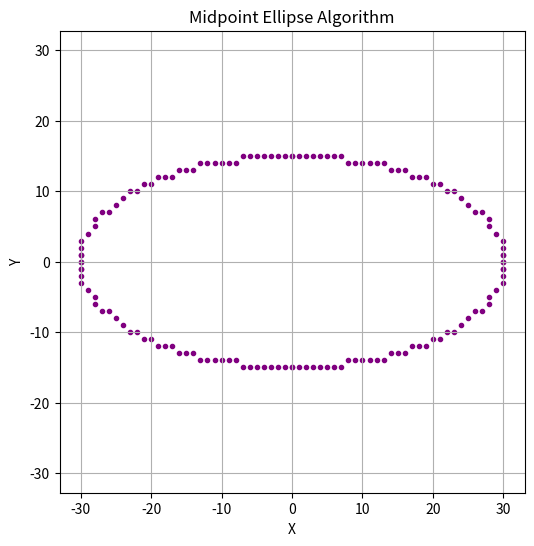
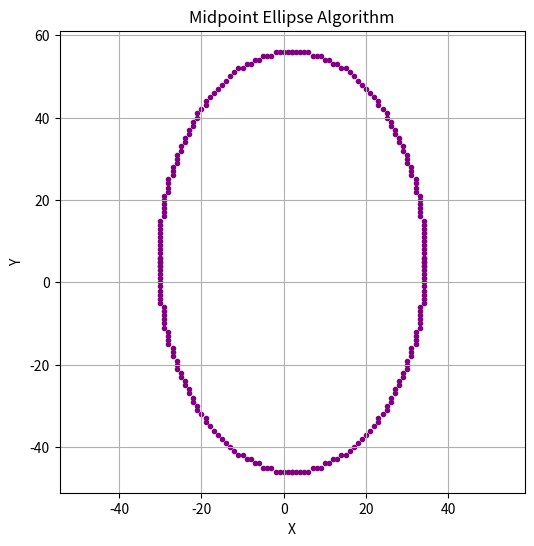
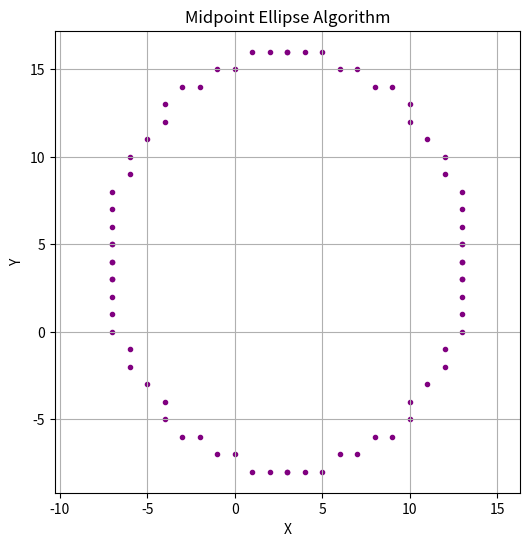

Python code for these plots, in order:
import matplotlib.pyplot as plt

def plot_ellipse_points(xc, yc, x, y, xes, yes):
    pts = [
        (x + xc, y + yc),
        (-x + xc, y + yc),
        (x + xc, -y + yc),
        (-x + xc, -y + yc),
    ]
    for px, py in pts:
        xes.append(px)
        yes.append(py)

def midpoint_ellipse(rx, ry, xc=0, yc=0):
    rx2 = rx * rx
    ry2 = ry * ry
    x = 0
    y = ry
    xes, yes = [], []
    
    # Region 1
    p1 = ry2 - (rx2 * ry) + 0.25 * rx2
    plot_ellipse_points(xc, yc, x, y, xes, yes)
    while 2 * ry2 * x <= 2 * rx2 * y:
        x += 1
        if p1 < 0:
            p1 += 2 * ry2 * x + ry2
        else:
            y -= 1
            p1 += 2 * ry2 * x - 2 * rx2 * y + ry2
        plot_ellipse_points(xc, yc, x, y, xes, yes)
    
    # Region 2
    p2 = (ry2 * (x + 0.5) ** 2) + (rx2 * (y - 1) ** 2) - (rx2 * ry2)
    while y >= 0:
        if p2 > 0:
            y -= 1
            p2 -= 2 * rx2 * y + rx2
        else:
            x += 1
            y -= 1
            p2 += 2 * ry2 * x - 2 * rx2 * y + rx2
        plot_ellipse_points(xc, yc, x, y, xes, yes)
    
    return xes, yes

def plot_midpoint_ellipse(rx, ry, xc=0, yc=0):
    xes, yes = midpoint_ellipse(rx, ry, xc, yc)
    plt.figure(figsize=(6, 6))
    plt.scatter(xes, yes, marker='.', color='purple')
    plt.title("Midpoint Ellipse Algorithm")
    plt.xlabel("X")
    plt.ylabel("Y")
    plt.grid(True)
    plt.axis('equal')
    plt.show()

# Example
plot_midpoint_ellipse(30, 15, 0, 0)
plot_midpoint_ellipse(32, 51, 2, 5)
plot_midpoint_ellipse(10, 12, 3, 4)